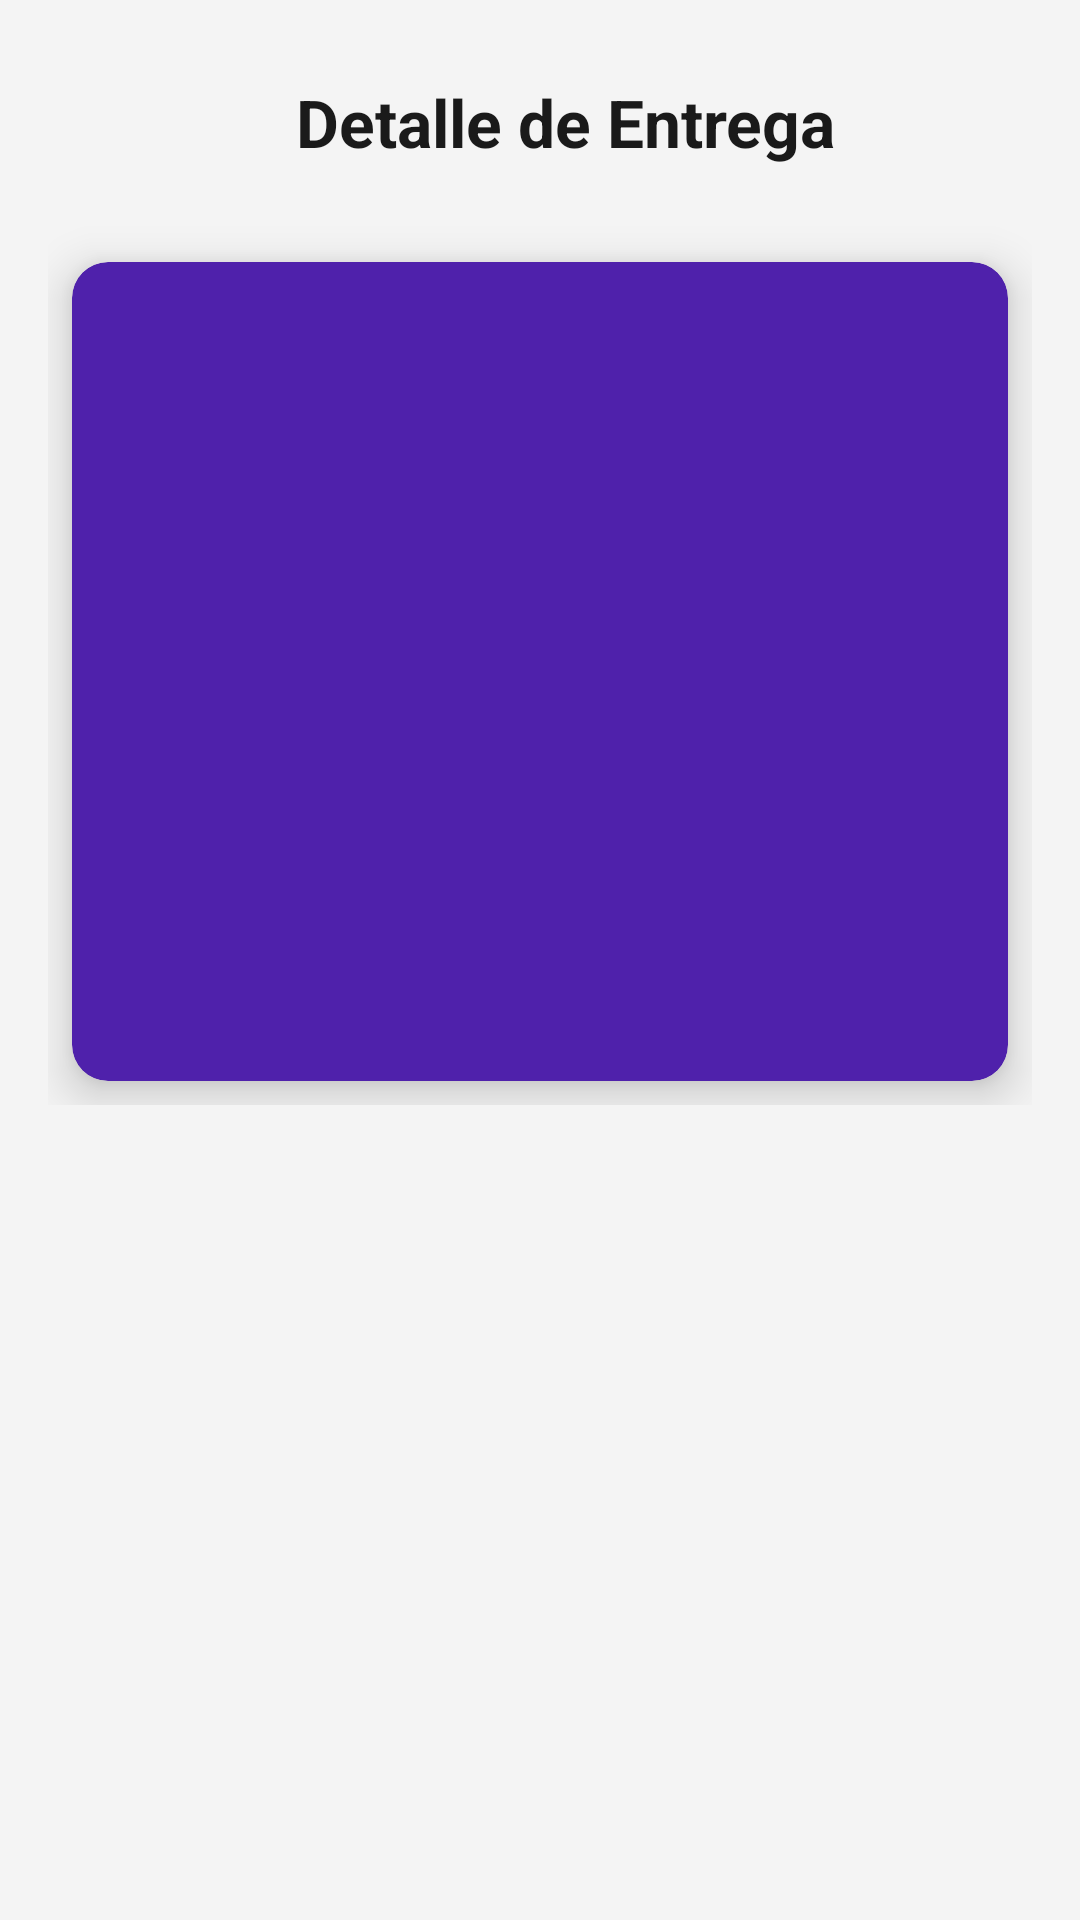

Write the Android layout XML for this screen, with the resource values it uses.
<!-- AndroidManifest.xml: application theme Theme.DeRemateAndroid -->
<!-- res/layout/fragment_delivery_detail.xml -->
<?xml version="1.0" encoding="utf-8"?>
<ScrollView xmlns:android="http://schemas.android.com/apk/res/android"
    xmlns:card_view="http://schemas.android.com/apk/res-auto"
    android:layout_width="match_parent"
    android:layout_height="match_parent"
    android:background="#F4F4F4"
    android:fitsSystemWindows="true">

    <LinearLayout
        android:layout_width="match_parent"
        android:layout_height="wrap_content"
        android:orientation="vertical"
        android:padding="16dp">

        
        <LinearLayout
            android:layout_width="match_parent"
            android:layout_height="wrap_content"
            android:orientation="horizontal"
            android:gravity="center_vertical"
            android:background="@drawable/title_background"
            android:elevation="9dp"
            android:padding="10dp"
            android:layout_marginBottom="14dp">

            <ImageView
                android:id="@+id/backArrow"
                android:layout_width="24dp"
                android:layout_height="24dp"
                android:src="@drawable/ic_arrow_back"
                android:layout_marginEnd="10dp"
                card_view:tint="#000000" />

            <View
                android:layout_width="0dp"
                android:layout_height="0dp"
                android:layout_weight="0.7" />

            <TextView
                android:layout_width="wrap_content"
                android:layout_height="wrap_content"
                android:text="Detalle de Entrega"
                android:textSize="22sp"
                android:textStyle="bold"
                android:textColor="#1A1A1A" />

            <View
                android:layout_width="0dp"
                android:layout_height="0dp"
                android:layout_weight="1" />
        </LinearLayout>

        
        <androidx.cardview.widget.CardView
            android:layout_width="match_parent"
            android:layout_height="wrap_content"
            android:layout_margin="8dp"
            card_view:cardCornerRadius="12dp"
            card_view:cardElevation="9dp"
            card_view:cardBackgroundColor="#4f21ab">

            <LinearLayout
                android:layout_width="match_parent"
                android:layout_height="wrap_content"
                android:orientation="vertical"
                android:padding="20dp">

                <TextView
                    android:id="@+id/clientName"
                    android:layout_width="match_parent"
                    android:layout_height="wrap_content"
                    android:textColor="#ffffff"
                    android:textSize="20sp"
                    android:textStyle="bold"
                    android:layout_marginBottom="16dp"/>

                <TextView
                    android:id="@+id/address"
                    android:layout_width="match_parent"
                    android:layout_height="wrap_content"
                    android:textColor="#ecf0f1"
                    android:textSize="16sp"
                    android:layout_marginBottom="12dp"/>

                <TextView
                    android:id="@+id/status"
                    android:layout_width="match_parent"
                    android:layout_height="wrap_content"
                    android:textColor="#ecf0f1"
                    android:textSize="16sp"
                    android:layout_marginBottom="8dp"/>

                <TextView
                    android:id="@+id/qrCode"
                    android:layout_width="match_parent"
                    android:layout_height="wrap_content"
                    android:textColor="#ecf0f1"
                    android:textSize="16sp"
                    android:layout_marginBottom="16dp"/>

                <TextView
                    android:id="@+id/packageLocation"
                    android:layout_width="match_parent"
                    android:layout_height="wrap_content"
                    android:textColor="#ecf0f1"
                    android:textSize="16sp"
                    android:layout_marginBottom="16dp"/>

                <TextView
                    android:id="@+id/dates"
                    android:layout_width="match_parent"
                    android:layout_height="wrap_content"
                    android:textColor="#ecf0f1"
                    android:textSize="16sp"
                    android:layout_marginBottom="8dp"/>

                <TextView
                    android:id="@+id/deliveryTime"
                    android:layout_width="match_parent"
                    android:layout_height="wrap_content"
                    android:textColor="#bdc3c7"
                    android:textSize="16sp"/>

            </LinearLayout>
        </androidx.cardview.widget.CardView>

    </LinearLayout>
</ScrollView>
<!-- resources referenced by this layout -->
<resources>
  <!-- drawable title_background (drawable) -->
  <?xml version="1.0" encoding="utf-8"?>
  <selector xmlns:android="http://schemas.android.com/apk/res/android">
      <shape xmlns:android="http://schemas.android.com/apk/res/android"
          android:shape="rectangle">
          <solid android:color="#FFFFFF"/>
          <corners android:radius="12dp"/>
          <stroke android:width="1dp" android:color="#DDDDDD"/>
      </shape>
  
  
  </selector>
  <style name="Theme.DeRemateAndroid" parent="Base.Theme.DeRemateAndroid" />
  <style name="Base.Theme.DeRemateAndroid" parent="Theme.Material3.DayNight.NoActionBar">
          
          
      </style>
</resources>
